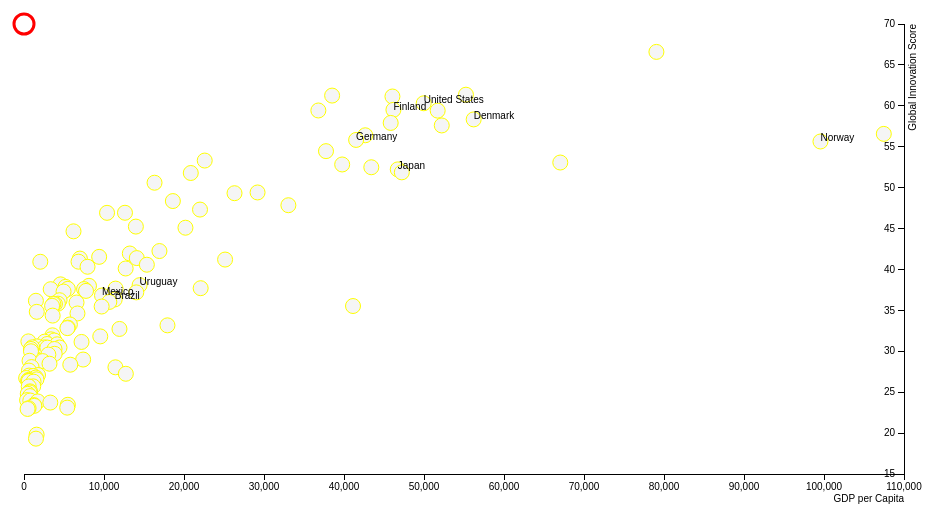
D3 v3 page, settled after 360 driven frames (6 s of simulated time); the page loaded 1 data file(s).


// ── js/innovation.js
(function(){
var margin = {top: 20, right: 80, bottom: 30, left: 40},
    width = 1000 - margin.left - margin.right,
    height = 500 - margin.top - margin.bottom;

countries_high = ["Mexico", "Brazil","Finland", "Denmark", "Japan", "Germany", "Uruguay", "Norway","United States"];

var sigs = d3.format(",.0f");    

var x = d3.scale.linear()
    .range([0, width]);

var y = d3.scale.linear()
    .range([height, 0]);

var color = d3.scale.category10();

var xAxis = d3.svg.axis()
    .scale(x)
    .orient("bottom");

var yAxis = d3.svg.axis()
    .scale(y)
    .orient("left");

var svg = d3.select("#innovation").append("svg")
    .attr("width", width + margin.left + margin.right)
    .attr("height", height + margin.top + margin.bottom)
  .append("g")
    .attr("transform", "translate(" + margin.left + "," + margin.top + ")");

d3.csv("data/innovation.csv", function(error, data) {
  data.forEach(function(d) {
    d.GII = +d.GII;
    d.GDP_CAPITA = +d.GDP_CAPITA;
  });

  data.sort(function(a,b) {
    return b.GII - a.GII;
  });

  x.domain(d3.extent(data, function(d) { return d.GDP_CAPITA; })).nice();
  y.domain(d3.extent(data, function(d) { return d.GII; })).nice();

  svg.append("g")
      .attr("class", "x axis")
      .attr("transform", "translate(0," + height + ")")
      .call(xAxis)
    .append("text")
      .attr("class", "label")
      .attr("x", width)
      .attr("y", 28)
      .style("text-anchor", "end")
      .text("GDP per Capita");

  svg.append("g")
      .attr("class", "y axis")
	  .attr("transform", "translate(" + width + ",0)" )	
      .call(yAxis)
      .append("text")
      .attr("class", "label")
      .attr("transform", "rotate(-90)")
      .attr("y", 5)
      .attr("dy", ".71em")
      .style("text-anchor", "end")
      .text("Global Innovation Score")

  svg.selectAll(".dot")
      .data(data)
    .enter().append("circle")
      .attr("class", "innovators")
      .attr("r", 7.5)
      .attr("cx", function(d) { return x(d.GDP_CAPITA); })
      .attr("cy", function(d) { return y(d.GII); });
      // .style("fill", function(d) { return color(d.GDP_CAPITA); });

	//
	// var countryGroup = svg.selectAll(".country-group")
	//     .data(dataByCountry)
	//     .enter().append("g")
	//     .attr("class", "country-group");
	// 
	//     countryGroup.append("text")
	//     .text(function(d) { 
	//       label = nolabel1.indexOf(d.key) > -1 ? "" : d.key ;
	//      return label; 
	//       })
	//      .attr("x", xScale(2012) )
	//      .attr("y", function(d) { 
	//       lastVal = d.values[d.values.length-1].bbd;
	//       return yScale(lastVal);
	//       });
	//

      
      var sigs = d3.format(",.0f");    

       var highlightCircle = svg.append("circle")
      .attr('class', "highlight")
      .attr("r", 10);

      var highlightText = svg.append("text")
              .attr('class', "highlight-label")

		
	var circleGroup = svg.selectAll(".mouse-circle")
          .data(data)
          .enter()
          .append("g")
          .attr("class", "mouse-circle")
          .attr("transform", function(d) { 
			return "translate(" +  x(d.GDP_CAPITA) + "," +  y(d.GII) + ")"; 
		  })
		  .on("mouseover", function(d) { 
            //Making sure that the text is coming in
            // d3.select("#oilprod").text(d.bbd);   
            console.log("mouseover",highlightCircle)
            // console.log()
            highlightCircle
                .attr("cx", x(d.GDP_CAPITA))
                .attr("cy", y(d.GII))

            highlightText
                .attr("x",x(d.GDP_CAPITA) )
                .attr("y",y(d.GII))
                .text(d.Country + "-" + sigs(d.GII))
                // .attr("class","stylizing");
          }).on("mouseout", function(d) {
            highlightText.text("")
            highlightCircle.attr("cx", 1000)
          })
		
      var circle = circleGroup.append("circle")
          .attr("r", 10)
          .style("opacity", 0)
          

     circleGroup.append("text")
		.text(function(d) {
			return d.Country;
		})
		.style("display", function(d) {
			return countries_high.indexOf(d.Country) < 0 ? "none" : "block"
			// console.log(d.Country)
		})
      
      
 
  
  // var legend = svg.selectAll(".legend")
  //     .data(color.domain())
  //   .enter().append("g")
  //     .attr("class", "legend")
  //     .attr("transform", function(d, i) { return "translate(0," + i * 20 + ")"; });

  // legend.append("rect")
  //     .attr("x", width - 18)
  //     .attr("width", 18)
  //     .attr("height", 18)
  //     .style("fill", color);

  // legend.append("text")
  //     .attr("x", width - 24)
  //     .attr("y", 9)
  //     .attr("dy", ".35em")
  //     .style("text-anchor", "end")
  //     .text(function(d) { return d; });

});
})();

### data: data/innovation.csv
Country, GII, GDP_CAPITA, TYPE, REGION
Switzerland, 66.59, 79052, HI, EUR
Sweden, 61.36, 55245, HI, EUR
United Kingdom, 61.25, 38514, HI, EUR
Netherlands, 61.14, 46054, HI, EUR
United States, 60.31, 49965, HI, NAC
Finland, 59.51, 46179, HI, EUR
Hong Kong SAR, China, 59.43, 36796, HI, SEAO
Singapore, 59.41, 51709, HI, SEAO
Denmark, 58.34, 56210, HI, EUR
Ireland, 57.91, 45836, HI, EUR
Canada, 57.6, 52219, HI, NAC
Luxembourg, 56.57, 107476, HI, EUR
Iceland, 56.4, 42658, HI, EUR
Germany, 55.83, 41514, HI, EUR
Norway, 55.64, 99558, HI, EUR
New Zealand, 54.46, 37749, HI, SEAO
Korea, Rep., 53.31, 22590, HI, SEAO
Australia, 53.07, 67036, HI, SEAO
France, 52.83, 39772, HI, EUR
Belgium, 52.49, 43413, HI, EUR
Japan, 52.23, 46720, HI, SEAO
Austria, 51.87, 47226, HI, EUR
Malta, 51.79, 20848, HI, EUR
Estonia, 50.6, 16316, HI, EUR
Spain, 49.41, 29195, HI, EUR
Cyprus, 49.32, 26315, HI, NAWA
Czech Republic, 48.36, 18608, HI, EUR
Italy, 47.85, 33049, HI, EUR
Slovenia, 47.32, 22001, HI, EUR
Hungary, 46.93, 12622, HI, EUR
Malaysia, 46.92, 10381, UM, SEAO
Latvia, 45.24, 13984, UM, EUR
Portugal, 45.1, 20182, HI, EUR
China, 44.66, 6188, UM, SEAO
Slovak Republic, 42.25, 16932, HI, EUR
Croatia, 41.95, 13227, HI, EUR
Costa Rica, 41.54, 9396, UM, LCN
Lithuania, 41.39, 14097, UM, EUR
Bulgaria, 41.33, 6986, UM, EUR
Saudi Arabia, 41.21, 25136, HI, NAWA
Montenegro, 40.95, 6813, UM, EUR
Moldova, 40.94, 2038, LM, EUR
Chile, 40.58, 15356, UM, LCN
Romania, 40.33, 7943, UM, EUR
Poland, 40.12, 12708, HI, EUR
Macedonia, FYR, 38.18, 4568, UM, EUR
Uruguay, 38.08, 14449, UM, LCN
Mauritius, 38, 8124, UM, SSF
Serbia, 37.87, 5190, UM, EUR
Greece, 37.71, 22083, HI, EUR
Argentina, 37.66, 11452, UM, LCN
Thailand, 37.63, 5480, UM, SEAO
South Africa, 37.6, 7508, UM, SSF
Armenia, 37.59, 3338, LM, NAWA
Colombia, 37.38, 7752, UM, LCN
Jordan, 37.3, 4945, UM, NAWA
Russian Federation, 37.2, 14037, UM, EUR
Mexico, 36.82, 9747, UM, LCN
Brazil, 36.33, 11340, UM, LCN
Bosnia and Herzegovina, 36.24, 4447, UM, EUR
... 73 more rows